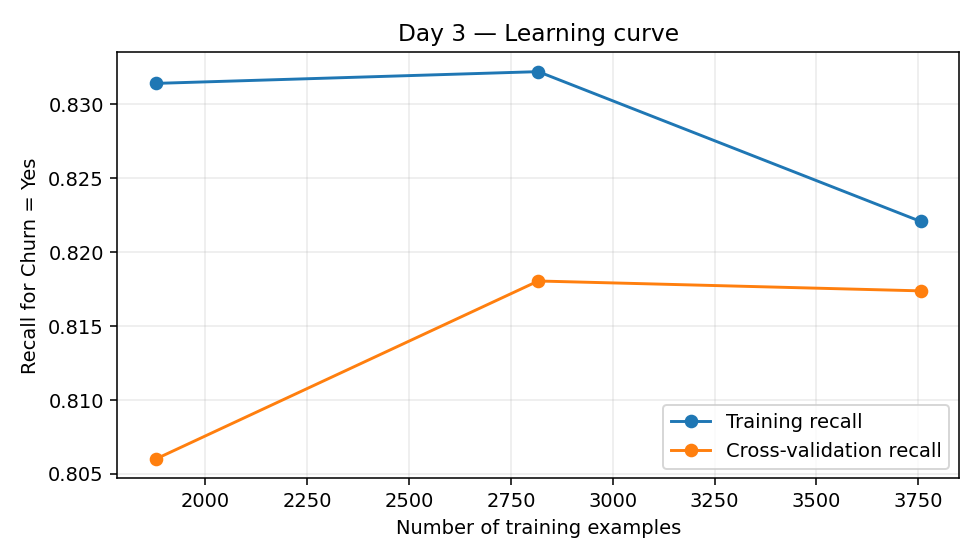

The data file committed next to this chart (first rows):
Training_Size, Mean_Training_Recall, Mean_CV_Recall
1878, 0.8314, 0.806
2817, 0.8322, 0.8181
3756, 0.8221, 0.8174
